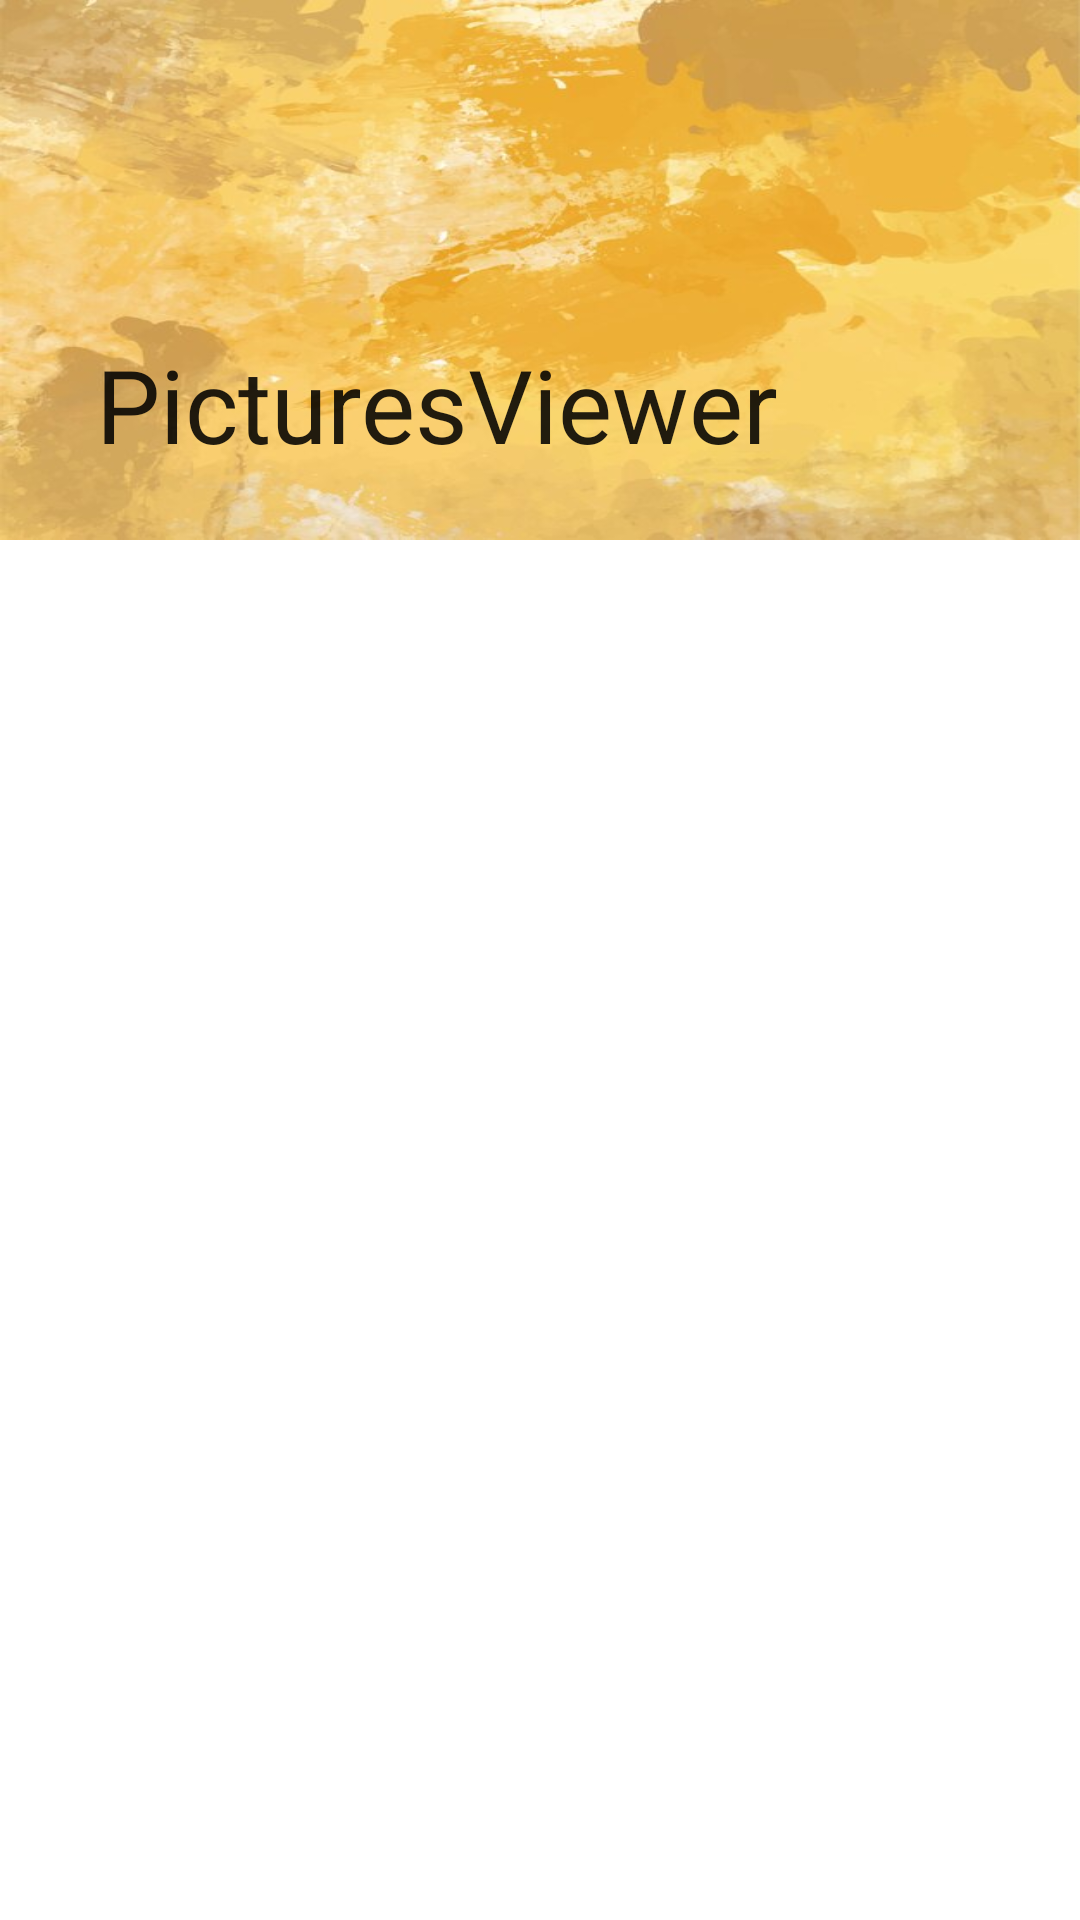

This screen was rendered from an Android layout file. Write that file and the resources it references.
<!-- AndroidManifest.xml: activity theme Theme.PicturesViewer.NoActionBar -->
<!-- res/layout/activity_main.xml -->
<?xml version="1.0" encoding="utf-8"?>
<androidx.coordinatorlayout.widget.CoordinatorLayout xmlns:android="http://schemas.android.com/apk/res/android"
    xmlns:app="http://schemas.android.com/apk/res-auto"
    xmlns:tools="http://schemas.android.com/tools"
    android:layout_width="match_parent"
    android:layout_height="match_parent"
    android:fitsSystemWindows="true"
    tools:context=".MainActivity">

    <com.google.android.material.appbar.AppBarLayout
        android:id="@+id/app_bar"
        android:layout_width="match_parent"
        android:layout_height="180dp"
        android:fitsSystemWindows="true"
        android:theme="@style/Theme.PicturesViewer">

        <com.google.android.material.appbar.CollapsingToolbarLayout
            android:id="@+id/toolbar_layout"
            style="@style/Widget.MaterialComponents.Toolbar.Primary"
            android:layout_width="match_parent"
            android:layout_height="match_parent"
            android:fitsSystemWindows="true"
            app:contentScrim="?attr/colorPrimary"
            app:layout_scrollFlags="scroll|exitUntilCollapsed"
            app:title="@string/app_name"
            android:background="@drawable/cabecera"
            app:toolbarId="@+id/toolbar">

            <androidx.appcompat.widget.Toolbar
                android:id="@+id/toolbar"
                android:layout_width="match_parent"
                android:layout_height="?attr/actionBarSize"
                app:layout_collapseMode="pin"
                app:popupTheme="@style/Theme.PicturesViewer.PopupOverlay" />

        </com.google.android.material.appbar.CollapsingToolbarLayout>
    </com.google.android.material.appbar.AppBarLayout>

    <include layout="@layout/recycler" />

</androidx.coordinatorlayout.widget.CoordinatorLayout>
<!-- res/layout/recycler.xml (included above) -->
<?xml version="1.0" encoding="utf-8"?>
<androidx.core.widget.NestedScrollView xmlns:android="http://schemas.android.com/apk/res/android"
    xmlns:app="http://schemas.android.com/apk/res-auto"
    xmlns:tools="http://schemas.android.com/tools"
    android:layout_width="match_parent"
    android:layout_height="match_parent"
    app:layout_behavior="@string/appbar_scrolling_view_behavior"
    tools:context=".MainActivity"
    tools:showIn="@layout/activity_main">

    <androidx.constraintlayout.widget.ConstraintLayout
        android:layout_width="match_parent"
        android:layout_height="match_parent">

        <androidx.recyclerview.widget.RecyclerView
            android:id="@+id/recyclerview"
            android:layout_width="match_parent"
            android:layout_height="match_parent"
            android:layout_margin="16dp"/>

    </androidx.constraintlayout.widget.ConstraintLayout>

</androidx.core.widget.NestedScrollView>
<!-- resources referenced by this layout -->
<resources>
  <!-- drawable cabecera: jpg bitmap (drawable, 40034 bytes) -->
  <string name="app_name">PicturesViewer</string>
  <style name="Theme.PicturesViewer" parent="Theme.MaterialComponents.DayNight.DarkActionBar">
          
          <item name="colorPrimary">#FFB300</item>
          <item name="colorPrimaryVariant">#C68400</item>
          <item name="colorOnPrimary">#B47CFF</item>
  
          <item name="color">#FFFFFF</item>
          
          <item name="colorSecondary">@color/teal_200</item>
          <item name="colorSecondaryVariant">@color/teal_700</item>
          <item name="colorOnSecondary">@color/black</item>
          
          <item name="android:statusBarColor">?attr/colorPrimaryVariant</item>
          
      </style>
  <style name="Theme.PicturesViewer.PopupOverlay" parent="ThemeOverlay.AppCompat.Light" />
  <style name="Theme.PicturesViewer.NoActionBar">
          <item name="windowActionBar">false</item>
          <item name="windowNoTitle">true</item>
      </style>
  <!-- not gathered from this repository: default colours our renderer supplied (Android Studio template values) -->
  <color name="teal_200">#FF03DAC5</color>
  <color name="teal_700">#FF018786</color>
  <color name="black">#FF000000</color>
</resources>
